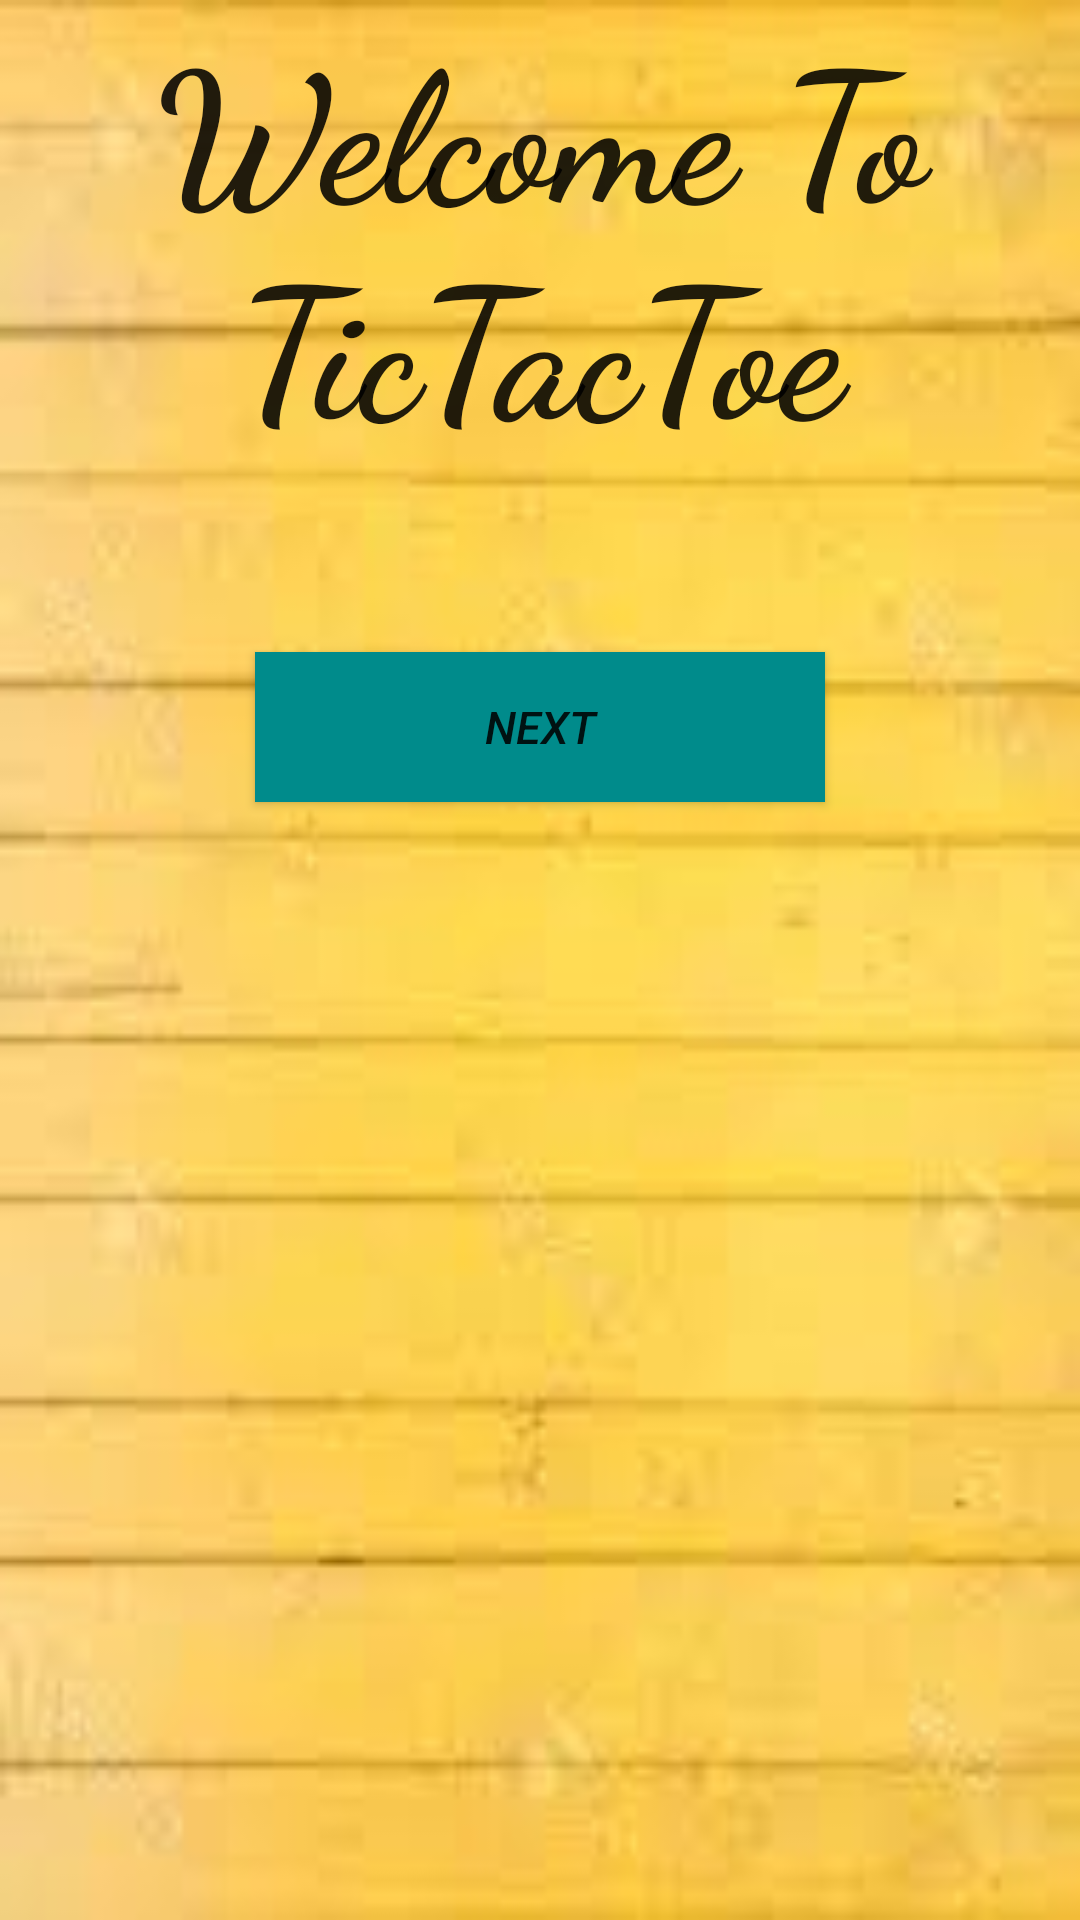

This screen was rendered from an Android layout file. Write that file and the resources it references.
<!-- AndroidManifest.xml: application theme AppTheme -->
<!-- res/layout/welcome.xml -->
<FrameLayout xmlns:android="http://schemas.android.com/apk/res/android"
    xmlns:tools="http://schemas.android.com/tools"
    android:layout_width="match_parent"
    android:layout_height="match_parent"
    tools:context="com.example.app.Fragment.Welcome"
    android:background="@drawable/imageshorizontal"
    >

    
    <RelativeLayout
        android:layout_width="match_parent"
        android:layout_height="match_parent">
    <TextView
        android:id="@+id/textView"
        android:layout_width="match_parent"
        android:layout_height="wrap_content"
        android:fontFamily="cursive"
        android:gravity="center"
        android:text="@string/welcome"
        android:textAppearance="@style/TextAppearance.AppCompat.Large"

        android:textStyle="bold"
        android:textSize="60dp"/>


        <Button
            android:id="@+id/letsplay"
            android:layout_width="190dp"
            android:layout_height="50dp"
            android:layout_below="@+id/textView"
            android:layout_centerHorizontal="true"
            android:layout_marginTop="62dp"
            android:background="#008B8B"
            android:text="Next"
            android:textSize="15dp"
            android:textStyle="italic"
            android:visibility="visible" />
    </RelativeLayout>
</FrameLayout>
<!-- resources referenced by this layout -->
<resources>
  <!-- drawable imageshorizontal: jpeg bitmap (drawable-v24, 4716 bytes) -->
  <string name="welcome">Welcome To TicTacToe</string>
  <style name="AppTheme" parent="Theme.AppCompat.Light.DarkActionBar">
          
          <item name="colorPrimary">@color/colorPrimary</item>
          <item name="colorPrimaryDark">@color/colorPrimaryDark</item>
          <item name="colorAccent">@color/colorAccent</item>
      </style>
  <!-- not gathered from this repository: default colours our renderer supplied (Android Studio template values) -->
  <color name="colorPrimary">#FF6200EE</color>
  <color name="colorPrimaryDark">#FF3700B3</color>
  <color name="colorAccent">#FF03DAC5</color>
</resources>
